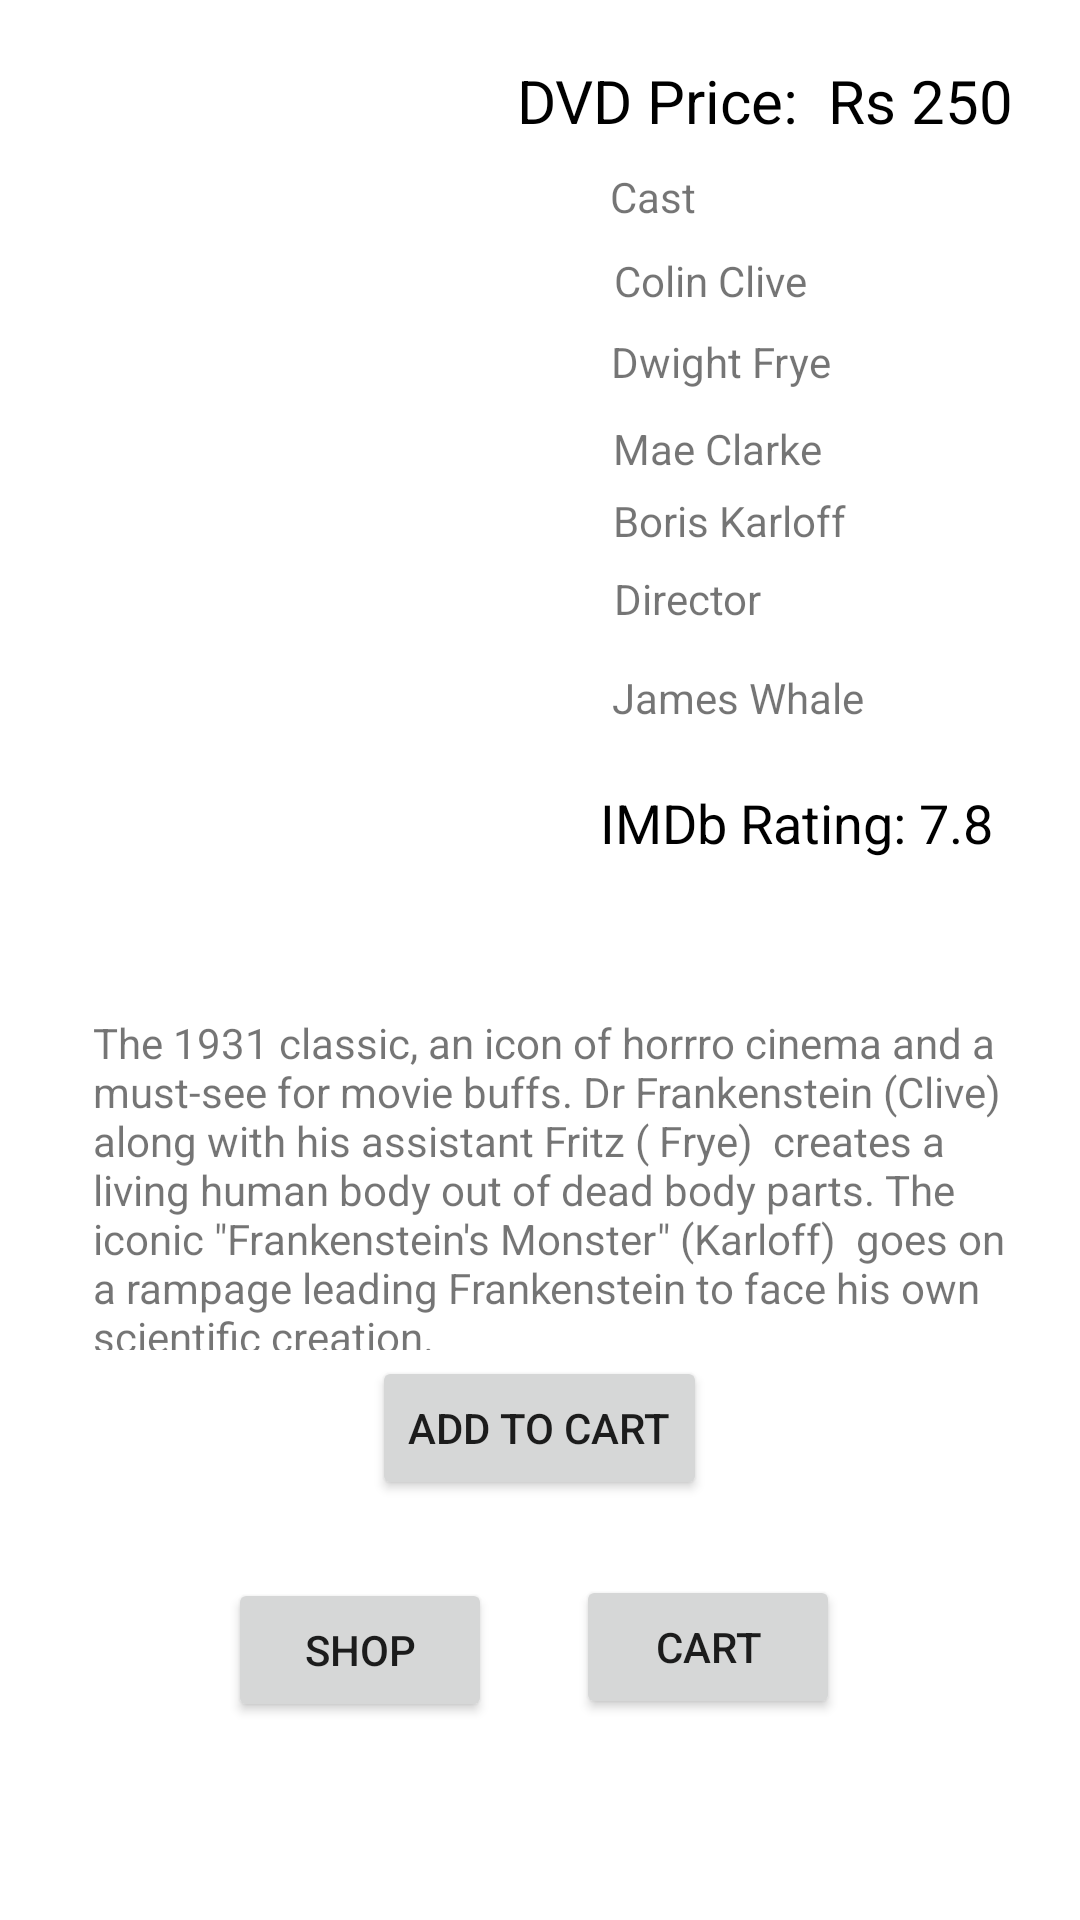

Android layout source for this screen:
<!-- AndroidManifest.xml: application theme Theme.OnlineMovieStore -->
<!-- res/layout/horr6.xml -->
<?xml version="1.0" encoding="utf-8"?>
<RelativeLayout xmlns:android="http://schemas.android.com/apk/res/android"
    xmlns:tools="http://schemas.android.com/tools"
    android:layout_width="match_parent"
    android:layout_height="match_parent">

    <ImageView
        android:layout_width="224dp"
        android:layout_height="282dp"
        android:layout_alignParentStart="true"
        android:layout_alignParentTop="true"
        android:layout_marginStart="14dp"
        android:layout_marginTop="15dp"
        android:src="@drawable/horr6" />

    <Button
        android:id="@+id/shop"
        android:layout_width="wrap_content"
        android:layout_height="wrap_content"
        android:layout_alignParentStart="true"
        android:layout_alignParentBottom="true"
        android:layout_marginStart="76dp"
        android:layout_marginBottom="66dp"
        android:text="Shop"
        tools:layout_editor_absoluteX="102dp"
        tools:layout_editor_absoluteY="488dp" />

    <Button
        android:id="@+id/cart"
        android:layout_width="wrap_content"
        android:layout_height="wrap_content"
        android:layout_alignParentEnd="true"
        android:layout_alignParentBottom="true"
        android:layout_marginEnd="80dp"
        android:layout_marginBottom="67dp"
        android:text="Cart"
        tools:layout_editor_absoluteX="231dp"
        tools:layout_editor_absoluteY="488dp" />

    <Button
        android:id="@+id/hbuy6"
        android:layout_width="wrap_content"
        android:layout_height="wrap_content"
        android:layout_alignParentBottom="true"
        android:layout_centerHorizontal="true"
        android:layout_marginBottom="140dp"
        android:text="Add To Cart" />

    <TextView
        android:id="@+id/hr6p"
        android:layout_width="wrap_content"
        android:layout_height="wrap_content"
        android:layout_alignParentTop="true"
        android:layout_alignParentEnd="true"
        android:layout_marginTop="20dp"
        android:layout_marginEnd="22dp"
        android:text="DVD Price:  Rs 250"
        android:textColor="@color/black"
        android:textSize="20sp" />

    <TextView
        android:id="@+id/hr6c"
        android:layout_width="wrap_content"
        android:layout_height="wrap_content"
        android:layout_alignParentTop="true"
        android:layout_alignParentEnd="true"
        android:layout_marginTop="56dp"
        android:layout_marginEnd="128dp"
        android:text="Cast" />

    <TextView
        android:id="@+id/hr6c1"
        android:layout_width="wrap_content"
        android:layout_height="wrap_content"
        android:layout_alignParentTop="true"
        android:layout_alignParentEnd="true"
        android:layout_marginTop="84dp"
        android:layout_marginEnd="91dp"
        android:text="Colin Clive" />

    <TextView
        android:id="@+id/hr6c2"
        android:layout_width="wrap_content"
        android:layout_height="wrap_content"
        android:layout_alignParentTop="true"
        android:layout_alignParentEnd="true"
        android:layout_marginTop="111dp"
        android:layout_marginEnd="83dp"
        android:text="Dwight Frye" />

    <TextView
        android:id="@+id/hr6c3"
        android:layout_width="wrap_content"
        android:layout_height="wrap_content"
        android:layout_alignParentTop="true"
        android:layout_alignParentEnd="true"
        android:layout_marginTop="140dp"
        android:layout_marginEnd="86dp"
        android:text="Mae Clarke" />

    <TextView
        android:id="@+id/hr6d"
        android:layout_width="wrap_content"
        android:layout_height="wrap_content"
        android:layout_alignParentTop="true"
        android:layout_alignParentEnd="true"
        android:layout_marginTop="190dp"
        android:layout_marginEnd="106dp"
        android:text="Director" />

    <TextView
        android:id="@+id/hr6d1"
        android:layout_width="wrap_content"
        android:layout_height="wrap_content"
        android:layout_alignParentTop="true"
        android:layout_alignParentEnd="true"
        android:layout_marginTop="223dp"
        android:layout_marginEnd="72dp"
        android:text="James Whale" />

    <TextView
        android:id="@+id/hr6r"
        android:layout_width="wrap_content"
        android:layout_height="wrap_content"
        android:layout_alignParentTop="true"
        android:layout_alignParentEnd="true"
        android:layout_marginTop="262dp"
        android:layout_marginEnd="29dp"
        android:text="IMDb Rating: 7.8"
        android:textColor="@color/black"
        android:textSize="18sp" />

    <TextView
        android:id="@+id/hr6des"
        android:layout_width="354dp"
        android:layout_height="112dp"
        android:layout_alignParentStart="true"
        android:layout_alignParentBottom="true"
        android:layout_centerHorizontal="true"
        android:layout_marginStart="31dp"
        android:layout_marginBottom="190dp"
        android:text="The 1931 classic, an icon of horrro cinema and a must-see for movie buffs. Dr Frankenstein (Clive) along with his assistant Fritz ( Frye)  creates a living human body out of dead body parts. The iconic &quot;Frankenstein's Monster&quot; (Karloff)  goes on a rampage leading Frankenstein to face his own scientific creation." />

    <TextView
        android:id="@+id/hr6c4"
        android:layout_width="wrap_content"
        android:layout_height="wrap_content"
        android:layout_alignParentTop="true"
        android:layout_alignParentEnd="true"
        android:layout_marginTop="164dp"
        android:layout_marginEnd="78dp"
        android:text="Boris Karloff" />
</RelativeLayout>
<!-- resources referenced by this layout -->
<resources>
  <style name="Theme.OnlineMovieStore" parent="Theme.MaterialComponents.DayNight.DarkActionBar">
          
          <item name="colorPrimary">@color/purple_500</item>
          <item name="colorPrimaryVariant">@color/purple_700</item>
          <item name="colorOnPrimary">@color/white</item>
          
          <item name="colorSecondary">@color/teal_200</item>
          <item name="colorSecondaryVariant">@color/teal_700</item>
          <item name="colorOnSecondary">@color/black</item>
          
          <item name="android:statusBarColor" tools:targetApi="l">?attr/colorPrimaryVariant</item>
          
      </style>
  <!-- not gathered from this repository: default colours our renderer supplied (Android Studio template values) -->
  <color name="purple_500">#FF6200EE</color>
  <color name="purple_700">#FF3700B3</color>
  <color name="teal_200">#FF03DAC5</color>
  <color name="teal_700">#FF018786</color>
  <color name="black">#FF000000</color>
  <color name="white">#FFFFFFFF</color>
</resources>
